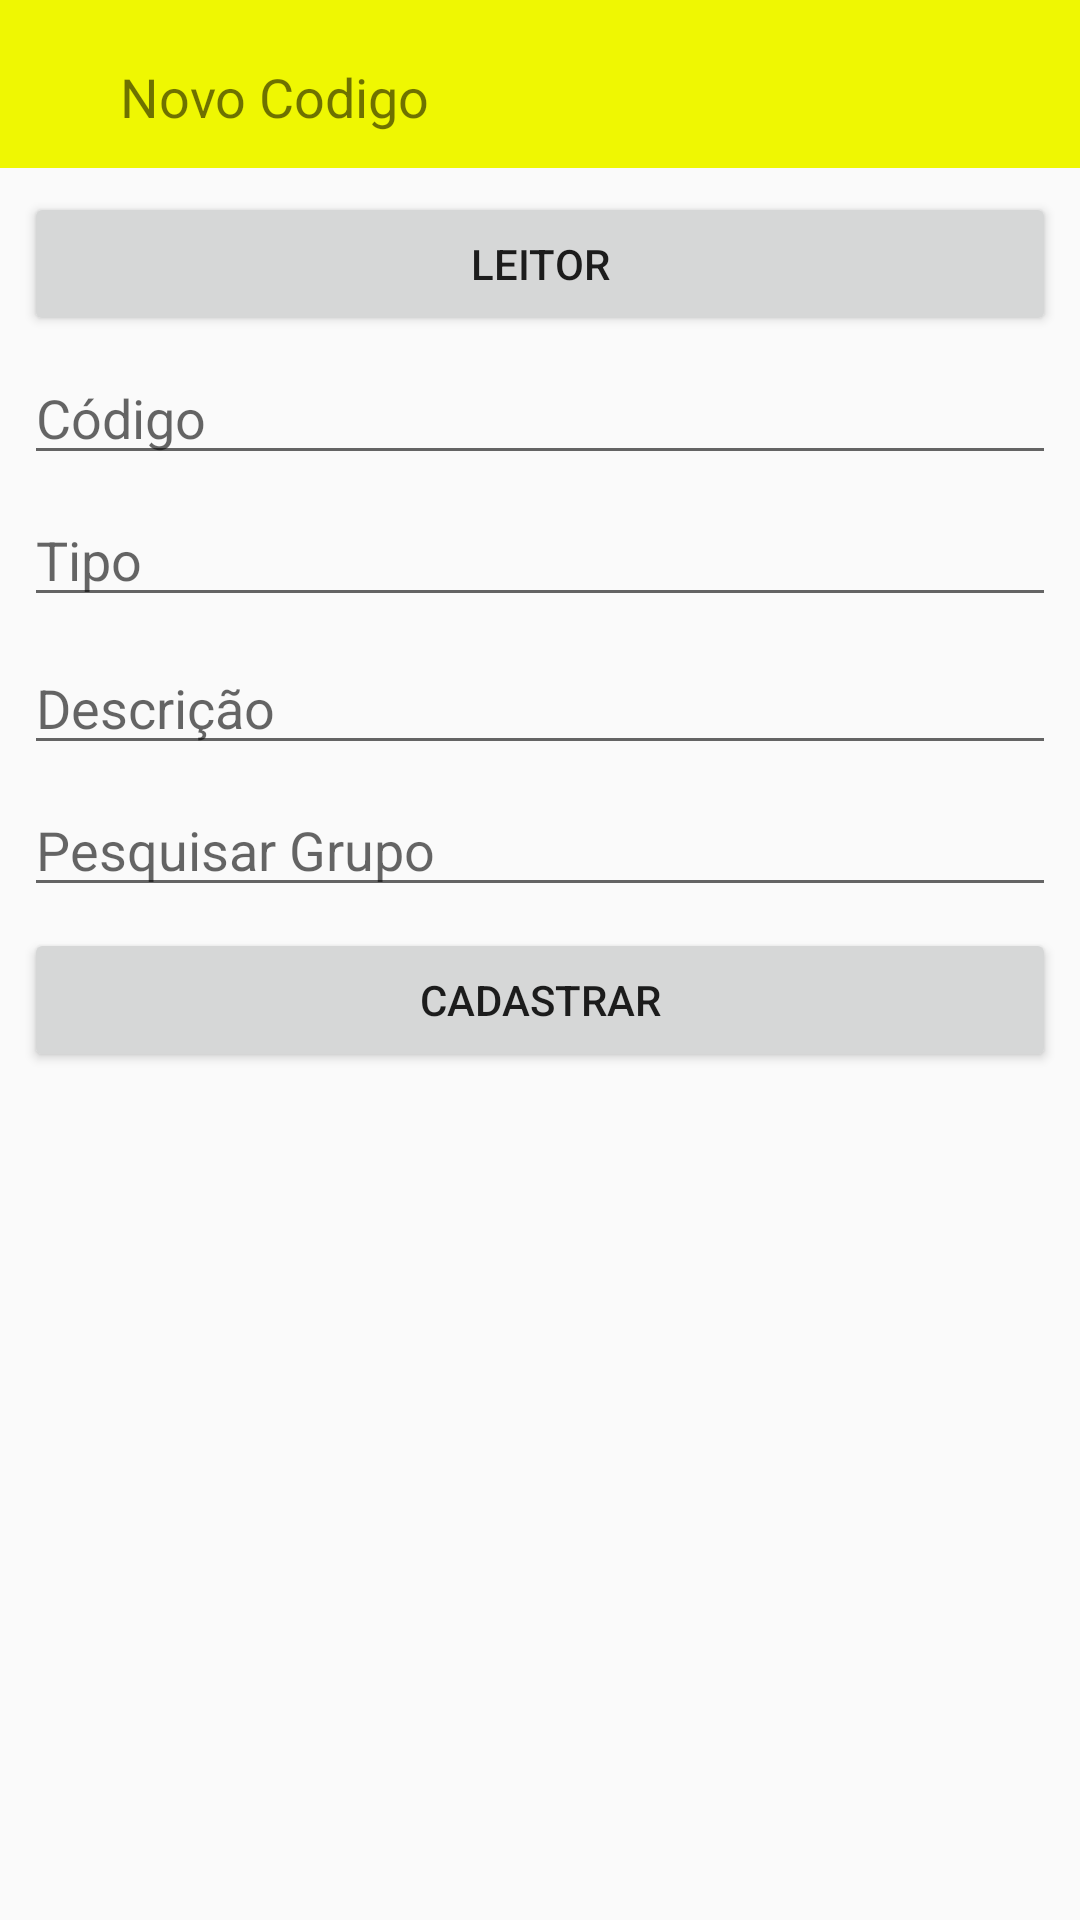

Produce the Android XML layout that renders to this screen, including the resource entries it uses.
<!-- AndroidManifest.xml: application theme AppTheme -->
<!-- res/layout/activity_readcode.xml -->
<?xml version="1.0" encoding="utf-8"?>
<android.support.constraint.ConstraintLayout
    xmlns:android="http://schemas.android.com/apk/res/android"
    xmlns:app="http://schemas.android.com/apk/res-auto"
    xmlns:tools="http://schemas.android.com/tools"
    android:layout_width="match_parent"
    android:layout_height="match_parent">

    <android.support.v7.widget.Toolbar
        android:id="@+id/toolbar3"
        android:layout_width="0dp"
        android:layout_height="wrap_content"
        android:background="?attr/colorPrimary"
        android:minHeight="?attr/actionBarSize"
        android:theme="?attr/actionBarTheme"
        app:layout_constraintTop_toTopOf="parent"
        android:layout_marginTop="0dp"
        android:layout_marginRight="0dp"
        app:layout_constraintRight_toRightOf="parent"
        android:layout_marginLeft="0dp"
        app:layout_constraintLeft_toLeftOf="parent" />

    <Button
        android:id="@+id/buttonReadCode"
        android:layout_width="0dp"
        android:layout_height="wrap_content"
        android:layout_marginLeft="8dp"
        android:layout_marginRight="8dp"
        android:layout_marginTop="8dp"
        android:text="Leitor"
        android:onClick="scanBar"
        app:layout_constraintLeft_toLeftOf="parent"
        app:layout_constraintRight_toRightOf="parent"
        app:layout_constraintTop_toBottomOf="@+id/toolbar3" />

    <EditText
        android:id="@+id/editText_cod"
        android:layout_width="0dp"
        android:layout_height="wrap_content"
        android:layout_marginLeft="8dp"
        android:layout_marginRight="8dp"
        android:layout_marginTop="5dp"
        android:ems="10"
        android:hint="Código"
        android:inputType="textPersonName"
        app:layout_constraintLeft_toLeftOf="parent"
        app:layout_constraintRight_toRightOf="parent"
        app:layout_constraintTop_toBottomOf="@+id/buttonReadCode"
        app:layout_constraintHorizontal_bias="0.0" />

    <EditText
        android:id="@+id/editText_type"
        android:layout_width="0dp"
        android:layout_height="wrap_content"
        android:layout_marginLeft="8dp"
        android:layout_marginRight="8dp"
        android:layout_marginTop="6dp"
        android:ems="10"
        android:hint="Tipo"
        android:inputType="textPersonName"
        app:layout_constraintLeft_toLeftOf="parent"
        app:layout_constraintRight_toRightOf="parent"
        app:layout_constraintTop_toBottomOf="@+id/editText_cod"
        app:layout_constraintHorizontal_bias="0.0" />

    <EditText
        android:id="@+id/editText_dec"
        android:layout_width="0dp"
        android:layout_height="wrap_content"
        android:ems="10"
        android:hint="Descrição"
        android:inputType="textPersonName"
        android:layout_marginTop="8dp"
        app:layout_constraintTop_toBottomOf="@+id/editText_type"
        android:layout_marginRight="8dp"
        app:layout_constraintRight_toRightOf="parent"
        android:layout_marginLeft="8dp"
        app:layout_constraintLeft_toLeftOf="parent" />

    <Button
        android:id="@+id/button_cadcode"
        android:layout_width="0dp"
        android:layout_height="wrap_content"
        android:layout_marginLeft="8dp"
        android:layout_marginRight="8dp"
        android:layout_marginTop="7dp"
        android:text="Cadastrar"
        app:layout_constraintHorizontal_bias="1.0"
        app:layout_constraintLeft_toLeftOf="parent"
        app:layout_constraintRight_toRightOf="parent"
        app:layout_constraintTop_toBottomOf="@+id/autoCompleteGrupo" />

    <AutoCompleteTextView
        android:id="@+id/autoCompleteGrupo"
        android:layout_width="0dp"
        android:layout_height="wrap_content"
        android:layout_marginLeft="8dp"
        android:layout_marginRight="8dp"
        android:layout_marginTop="6dp"
        android:hint="Pesquisar Grupo"
        app:layout_constraintHorizontal_bias="0.0"
        app:layout_constraintLeft_toLeftOf="parent"
        app:layout_constraintRight_toRightOf="parent"
        app:layout_constraintTop_toBottomOf="@+id/editText_dec" />

    <ImageButton
        android:id="@+id/returnMain"
        android:layout_width="wrap_content"
        android:layout_height="wrap_content"
        android:backgroundTint="@android:color/transparent"
        app:srcCompat="@drawable/ic_action_back_light"
        android:layout_marginLeft="8dp"
        app:layout_constraintLeft_toLeftOf="@+id/toolbar3"
        app:layout_constraintTop_toTopOf="@+id/toolbar3"
        android:layout_marginTop="8dp"
        android:layout_marginBottom="8dp"
        app:layout_constraintBottom_toTopOf="@+id/buttonReadCode" />

    <TextView
        android:id="@+id/textView8"
        android:layout_width="wrap_content"
        android:layout_height="wrap_content"
        android:layout_marginBottom="8dp"
        android:layout_marginLeft="8dp"
        android:layout_marginTop="8dp"
        android:text="Novo Codigo"
        android:textSize="18sp"
        app:layout_constraintBottom_toTopOf="@+id/buttonReadCode"
        app:layout_constraintLeft_toRightOf="@+id/returnMain"
        app:layout_constraintTop_toTopOf="@+id/toolbar3" />

</android.support.constraint.ConstraintLayout>
<!-- resources referenced by this layout -->
<resources>
  <style name="AppTheme" parent="Theme.AppCompat.Light.NoActionBar">
          
          <item name="colorPrimary">@color/colorPrimary</item>
          <item name="colorPrimaryDark">@color/colorPrimaryDark</item>
          <item name="colorAccent">@color/colorAccent</item>
      </style>
  <color name="colorPrimary">#eff702</color>
  <color name="colorPrimaryDark">#f2df35</color>
  <color name="colorAccent">#f2e25f</color>
</resources>
